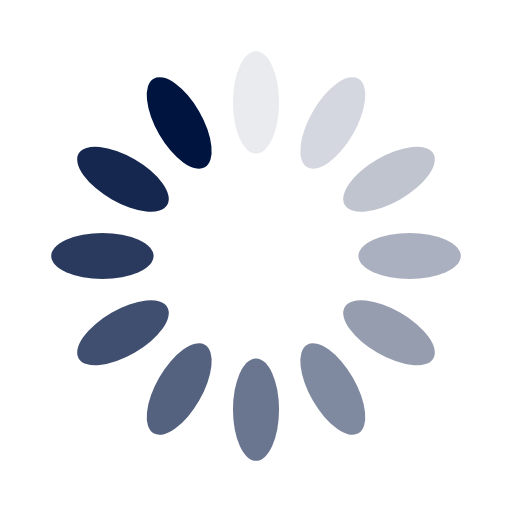
t = 0.00 s
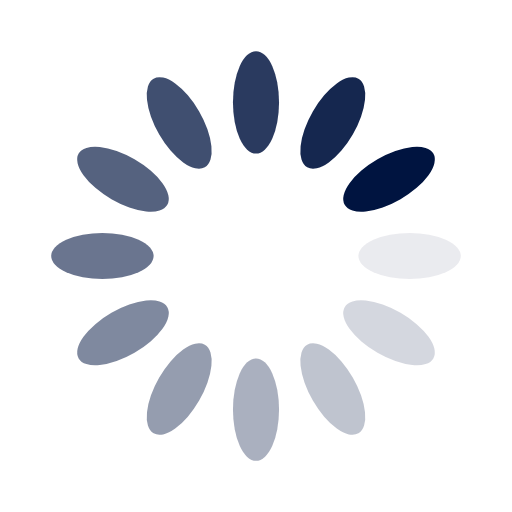
t = 0.25 s
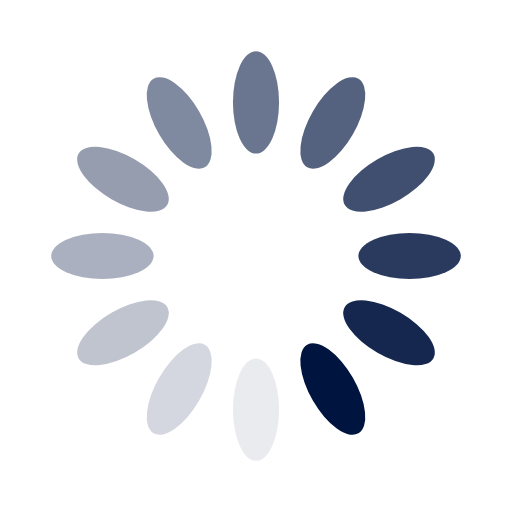
t = 0.50 s
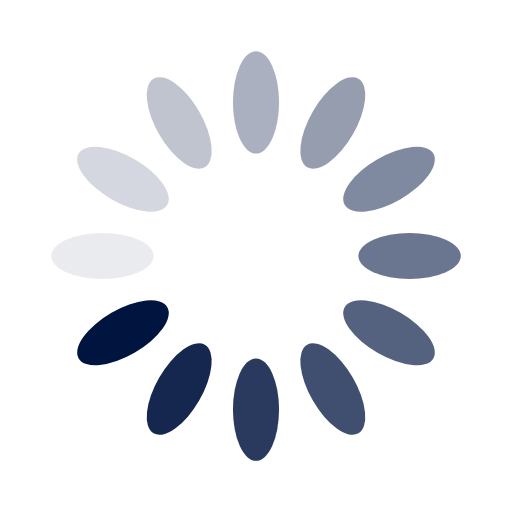
t = 0.75 s

The animated SVG that drew these frames (rendered in a browser with its animation timeline set to each time). Animation: 12 SMIL elements (animate=12); one cycle of 1.00 s, repeats indefinitely.

<svg class="lds-spinner" width="100%" height="100%" xmlns="http://www.w3.org/2000/svg" xmlns:xlink="http://www.w3.org/1999/xlink" viewBox="0 0 100 100" preserveAspectRatio="xMidYMid"><g transform="rotate(0 50 50)">
  <rect x="45.5" y="10" rx="45.5" ry="10" width="9" height="20" fill="#001440">
    <animate attributeName="opacity" values="1;0" keyTimes="0;1" dur="1s" begin="-0.9166666666666666s" repeatCount="indefinite"></animate>
  </rect>
</g><g transform="rotate(30 50 50)">
  <rect x="45.5" y="10" rx="45.5" ry="10" width="9" height="20" fill="#001440">
    <animate attributeName="opacity" values="1;0" keyTimes="0;1" dur="1s" begin="-0.8333333333333334s" repeatCount="indefinite"></animate>
  </rect>
</g><g transform="rotate(60 50 50)">
  <rect x="45.5" y="10" rx="45.5" ry="10" width="9" height="20" fill="#001440">
    <animate attributeName="opacity" values="1;0" keyTimes="0;1" dur="1s" begin="-0.75s" repeatCount="indefinite"></animate>
  </rect>
</g><g transform="rotate(90 50 50)">
  <rect x="45.5" y="10" rx="45.5" ry="10" width="9" height="20" fill="#001440">
    <animate attributeName="opacity" values="1;0" keyTimes="0;1" dur="1s" begin="-0.6666666666666666s" repeatCount="indefinite"></animate>
  </rect>
</g><g transform="rotate(120 50 50)">
  <rect x="45.5" y="10" rx="45.5" ry="10" width="9" height="20" fill="#001440">
    <animate attributeName="opacity" values="1;0" keyTimes="0;1" dur="1s" begin="-0.5833333333333334s" repeatCount="indefinite"></animate>
  </rect>
</g><g transform="rotate(150 50 50)">
  <rect x="45.5" y="10" rx="45.5" ry="10" width="9" height="20" fill="#001440">
    <animate attributeName="opacity" values="1;0" keyTimes="0;1" dur="1s" begin="-0.5s" repeatCount="indefinite"></animate>
  </rect>
</g><g transform="rotate(180 50 50)">
  <rect x="45.5" y="10" rx="45.5" ry="10" width="9" height="20" fill="#001440">
    <animate attributeName="opacity" values="1;0" keyTimes="0;1" dur="1s" begin="-0.4166666666666667s" repeatCount="indefinite"></animate>
  </rect>
</g><g transform="rotate(210 50 50)">
  <rect x="45.5" y="10" rx="45.5" ry="10" width="9" height="20" fill="#001440">
    <animate attributeName="opacity" values="1;0" keyTimes="0;1" dur="1s" begin="-0.3333333333333333s" repeatCount="indefinite"></animate>
  </rect>
</g><g transform="rotate(240 50 50)">
  <rect x="45.5" y="10" rx="45.5" ry="10" width="9" height="20" fill="#001440">
    <animate attributeName="opacity" values="1;0" keyTimes="0;1" dur="1s" begin="-0.25s" repeatCount="indefinite"></animate>
  </rect>
</g><g transform="rotate(270 50 50)">
  <rect x="45.5" y="10" rx="45.5" ry="10" width="9" height="20" fill="#001440">
    <animate attributeName="opacity" values="1;0" keyTimes="0;1" dur="1s" begin="-0.16666666666666666s" repeatCount="indefinite"></animate>
  </rect>
</g><g transform="rotate(300 50 50)">
  <rect x="45.5" y="10" rx="45.5" ry="10" width="9" height="20" fill="#001440">
    <animate attributeName="opacity" values="1;0" keyTimes="0;1" dur="1s" begin="-0.08333333333333333s" repeatCount="indefinite"></animate>
  </rect>
</g><g transform="rotate(330 50 50)">
  <rect x="45.5" y="10" rx="45.5" ry="10" width="9" height="20" fill="#001440">
    <animate attributeName="opacity" values="1;0" keyTimes="0;1" dur="1s" begin="0s" repeatCount="indefinite"></animate>
  </rect>
</g></svg>
